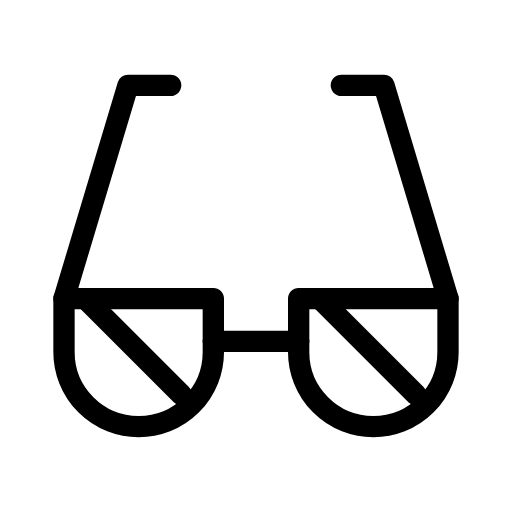
t = 0.00 s
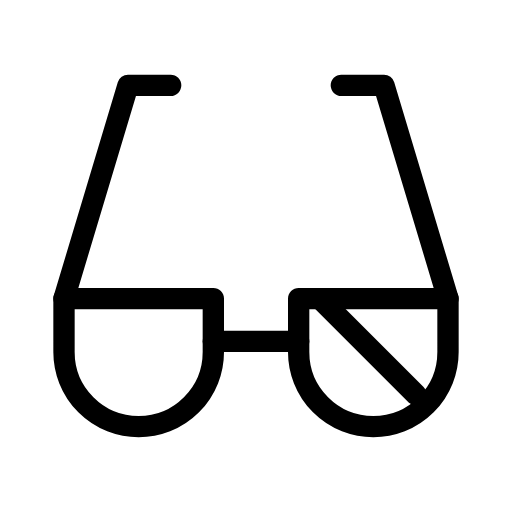
t = 0.45 s
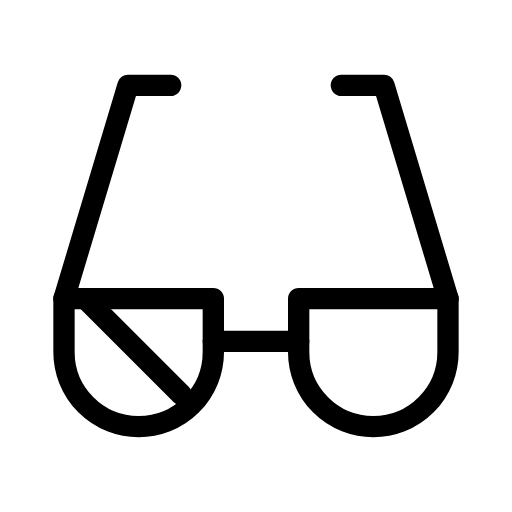
t = 1.05 s
t = 1.50 s: frame unchanged from t = 0.00 s, image omitted
t = 1.95 s: frame unchanged from t = 0.00 s, image omitted
t = 2.48 s: frame unchanged from t = 0.00 s, image omitted

The animated SVG that drew these frames (rendered in a browser with its animation timeline set to each time). Animation: 2 SMIL elements (animate=2); one cycle of 3.00 s, repeats indefinitely.

<svg xmlns="http://www.w3.org/2000/svg" width="24" height="24" viewBox="0 0 24 24" fill="none" stroke="currentColor"
     stroke-width="1" stroke-linecap="round" stroke-linejoin="round"
     class="icon icon-tabler icons-tabler-animated icon-tabler-sunglasses">
    <path stroke="none" d="M0 0h24v24H0z" fill="none"/>
    <path d="M8 4h-2l-3 10"/>
    <path d="M16 4h2l3 10"/>
    <path d="M10 16h4"/>
    <path d="M21 16.5a3.5 3.5 0 0 1 -7 0v-2.5h7v2.5"/>
    <path d="M10 16.5a3.5 3.5 0 0 1 -7 0v-2.5h7v2.5"/>
    <g>
        <animate attributeName="opacity" values="1;0;1;1" keyTimes="0;0.15;0.3;1" dur="3s" repeatCount="indefinite" calcMode="spline" keySplines="0.42 0 0.58 1;0.42 0 0.58 1;0.42 0 0.58 1"/>
        <path d="M4 14l4.5 4.5"/>
    </g>
    <g>
        <animate attributeName="opacity" values="1;1;0;1;1" keyTimes="0;0.2;0.35;0.5;1" dur="3s" repeatCount="indefinite" calcMode="spline" keySplines="0.42 0 0.58 1;0.42 0 0.58 1;0.42 0 0.58 1;0.42 0 0.58 1"/>
        <path d="M15 14l4.5 4.5"/>
    </g>
</svg>
